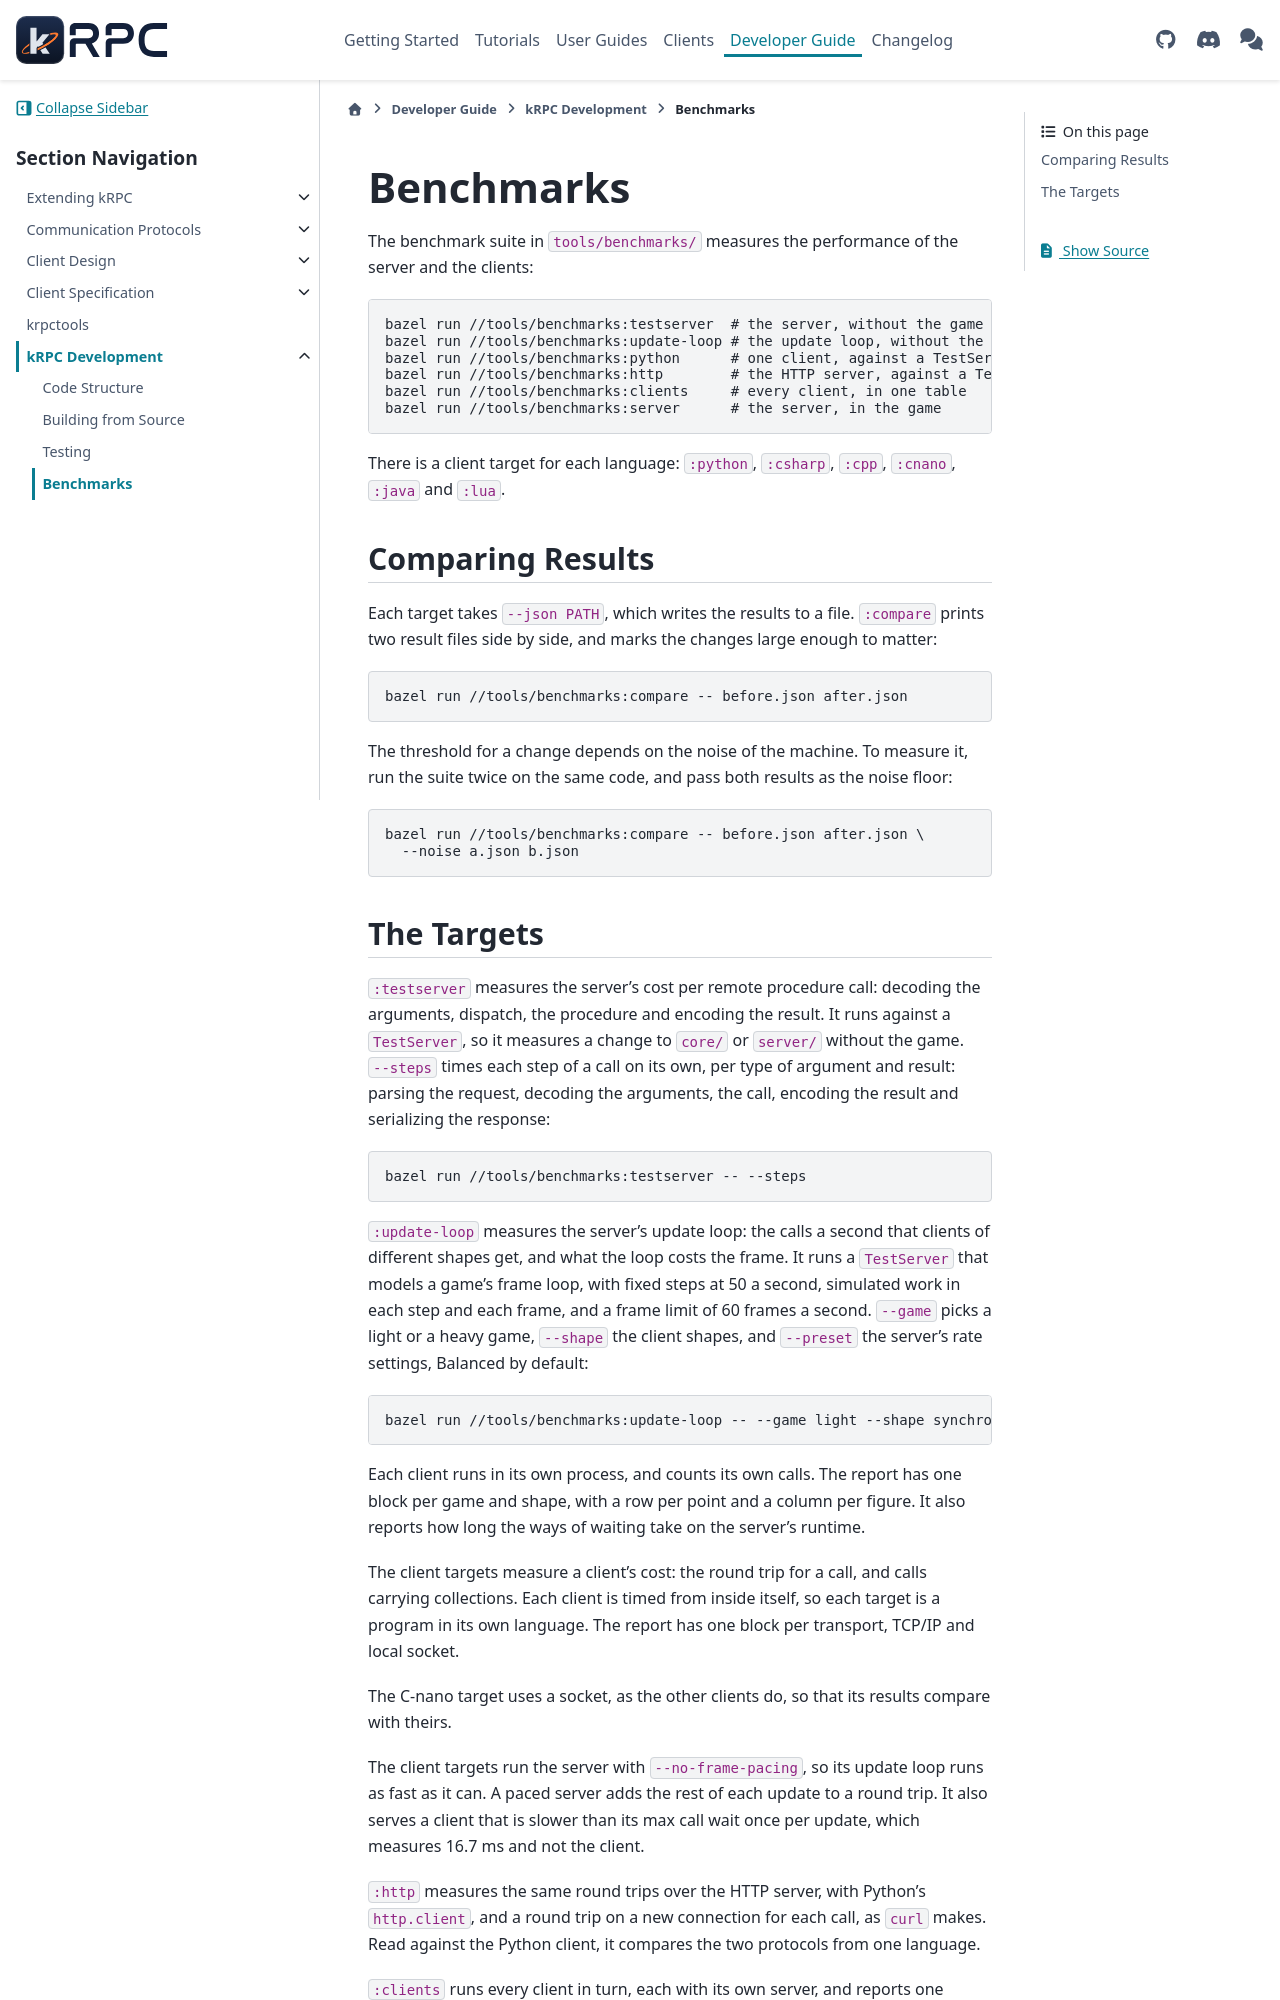

repository: krpc/krpc · page: dev/krpc-development/benchmarks.html · generator: sphinx

Benchmarks
==========

The benchmark suite in ``tools/benchmarks/`` measures the performance of the server and the
clients:

.. code-block:: bash

   bazel run //tools/benchmarks:testserver  # the server, without the game
   bazel run //tools/benchmarks:update-loop # the update loop, without the game
   bazel run //tools/benchmarks:python      # one client, against a TestServer
   bazel run //tools/benchmarks:http        # the HTTP server, against a TestServer
   bazel run //tools/benchmarks:clients     # every client, in one table
   bazel run //tools/benchmarks:server      # the server, in the game

There is a client target for each language: ``:python``, ``:csharp``, ``:cpp``, ``:cnano``,
``:java`` and ``:lua``.

Comparing Results
-----------------

Each target takes ``--json PATH``, which writes the results to a file. ``:compare`` prints two
result files side by side, and marks the changes large enough to matter:

.. code-block:: bash

   bazel run //tools/benchmarks:compare -- before.json after.json

The threshold for a change depends on the noise of the machine. To measure it, run the suite twice
on the same code, and pass both results as the noise floor:

.. code-block:: bash

   bazel run //tools/benchmarks:compare -- before.json after.json \
     --noise a.json b.json
